Dataset: raw_data (GitHub, Tahkare/Projet-AIC). Classes: chaetognatha, copepoda, euphausiids, fish larvae, limacina, medusae.

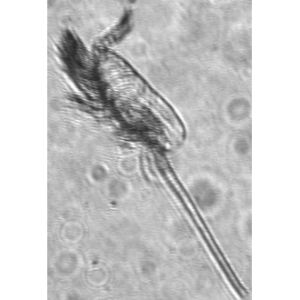
Label: copepoda

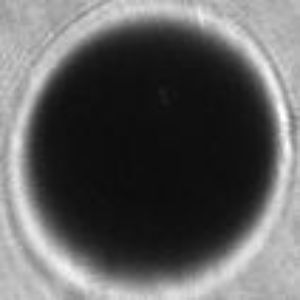
Label: limacina

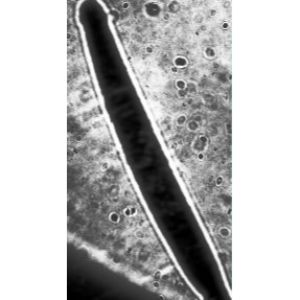
Label: chaetognatha

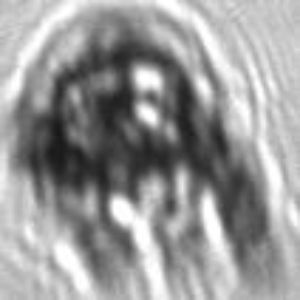
Label: medusae

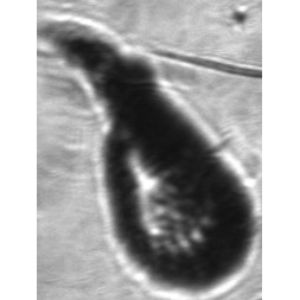
Label: euphausiids

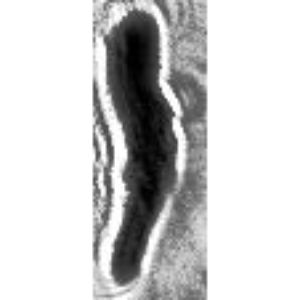
Label: fish larvae
